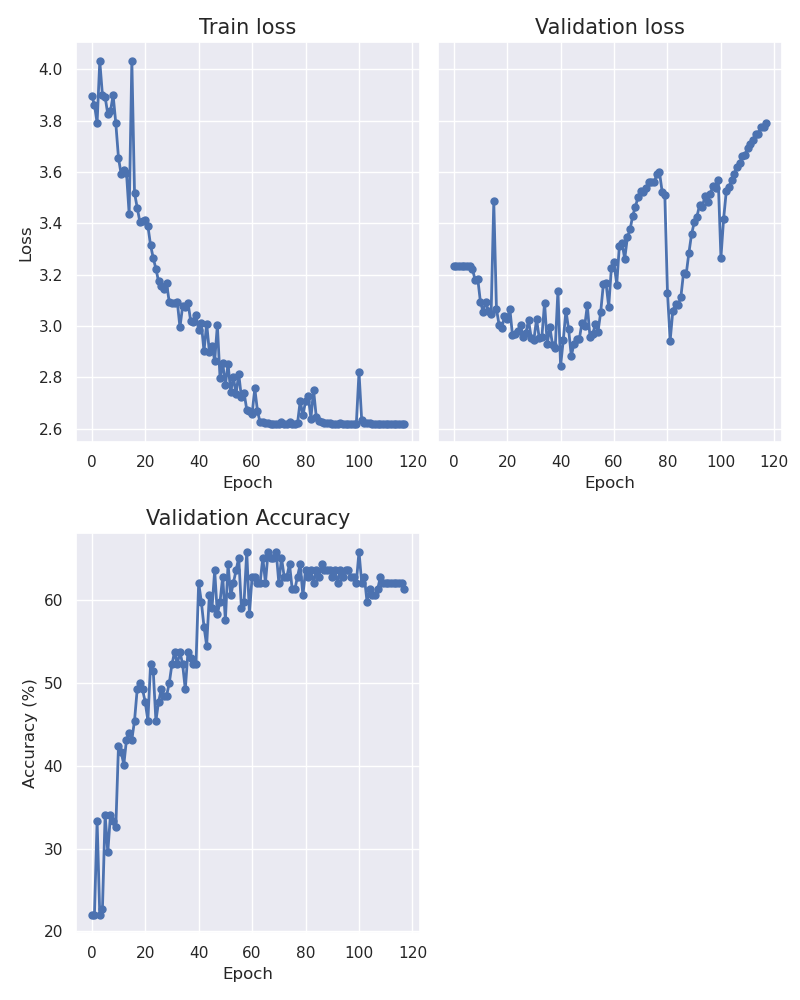

Values plotted in this chart, from the file beside it:
epoch, train_loss, val_loss, accuracy
0, 3.897, 3.235, 21.97
1, 3.863, 3.235, 21.97
2, 3.792, 3.235, 33.33
3, 4.032, 3.235, 21.97
4, 3.9, 3.235, 22.73
5, 3.893, 3.234, 34.09
6, 3.825, 3.233, 29.55
7, 3.838, 3.221, 34.09
8, 3.899, 3.181, 33.33
9, 3.79, 3.184, 32.58
10, 3.655, 3.094, 42.42
11, 3.592, 3.056, 41.67
12, 3.606, 3.095, 40.15
13, 3.595, 3.056, 43.18
14, 3.435, 3.046, 43.94
15, 4.035, 3.485, 43.18
16, 3.518, 3.066, 45.45
17, 3.462, 3.003, 49.24
18, 3.406, 2.991, 50.0
19, 3.41, 3.038, 49.24
20, 3.414, 3.025, 47.73
21, 3.39, 3.068, 45.45
22, 3.315, 2.964, 52.27
23, 3.265, 2.968, 51.52
24, 3.223, 2.981, 45.45
25, 3.174, 3.003, 47.73
26, 3.155, 2.959, 49.24
27, 3.142, 2.971, 48.48
28, 3.166, 3.023, 48.48
29, 3.092, 2.954, 50.0
30, 3.09, 2.945, 52.27
31, 3.088, 3.026, 53.79
32, 3.095, 2.954, 52.27
33, 2.995, 2.957, 53.79
34, 3.076, 3.09, 52.27
35, 3.074, 2.931, 49.24
36, 3.091, 2.994, 53.79
37, 3.02, 2.925, 53.03
38, 3.016, 2.916, 52.27
39, 3.043, 3.138, 52.27
40, 2.984, 2.844, 62.12
41, 3.01, 2.944, 59.85
42, 2.901, 3.06, 56.82
43, 3.009, 2.988, 54.55
44, 2.9, 2.883, 60.61
45, 2.922, 2.93, 59.09
46, 2.865, 2.95, 63.64
47, 3.003, 2.948, 58.33
48, 2.796, 3.012, 59.85
49, 2.854, 2.998, 62.88
50, 2.77, 3.08, 57.58
51, 2.852, 2.957, 64.39
52, 2.743, 2.968, 60.61
53, 2.799, 3.006, 62.12
54, 2.736, 2.977, 63.64
55, 2.813, 3.053, 65.15
56, 2.722, 3.163, 59.09
57, 2.739, 3.167, 59.85
58, 2.673, 3.075, 65.91
59, 2.668, 3.225, 58.33
... 58 more rows
